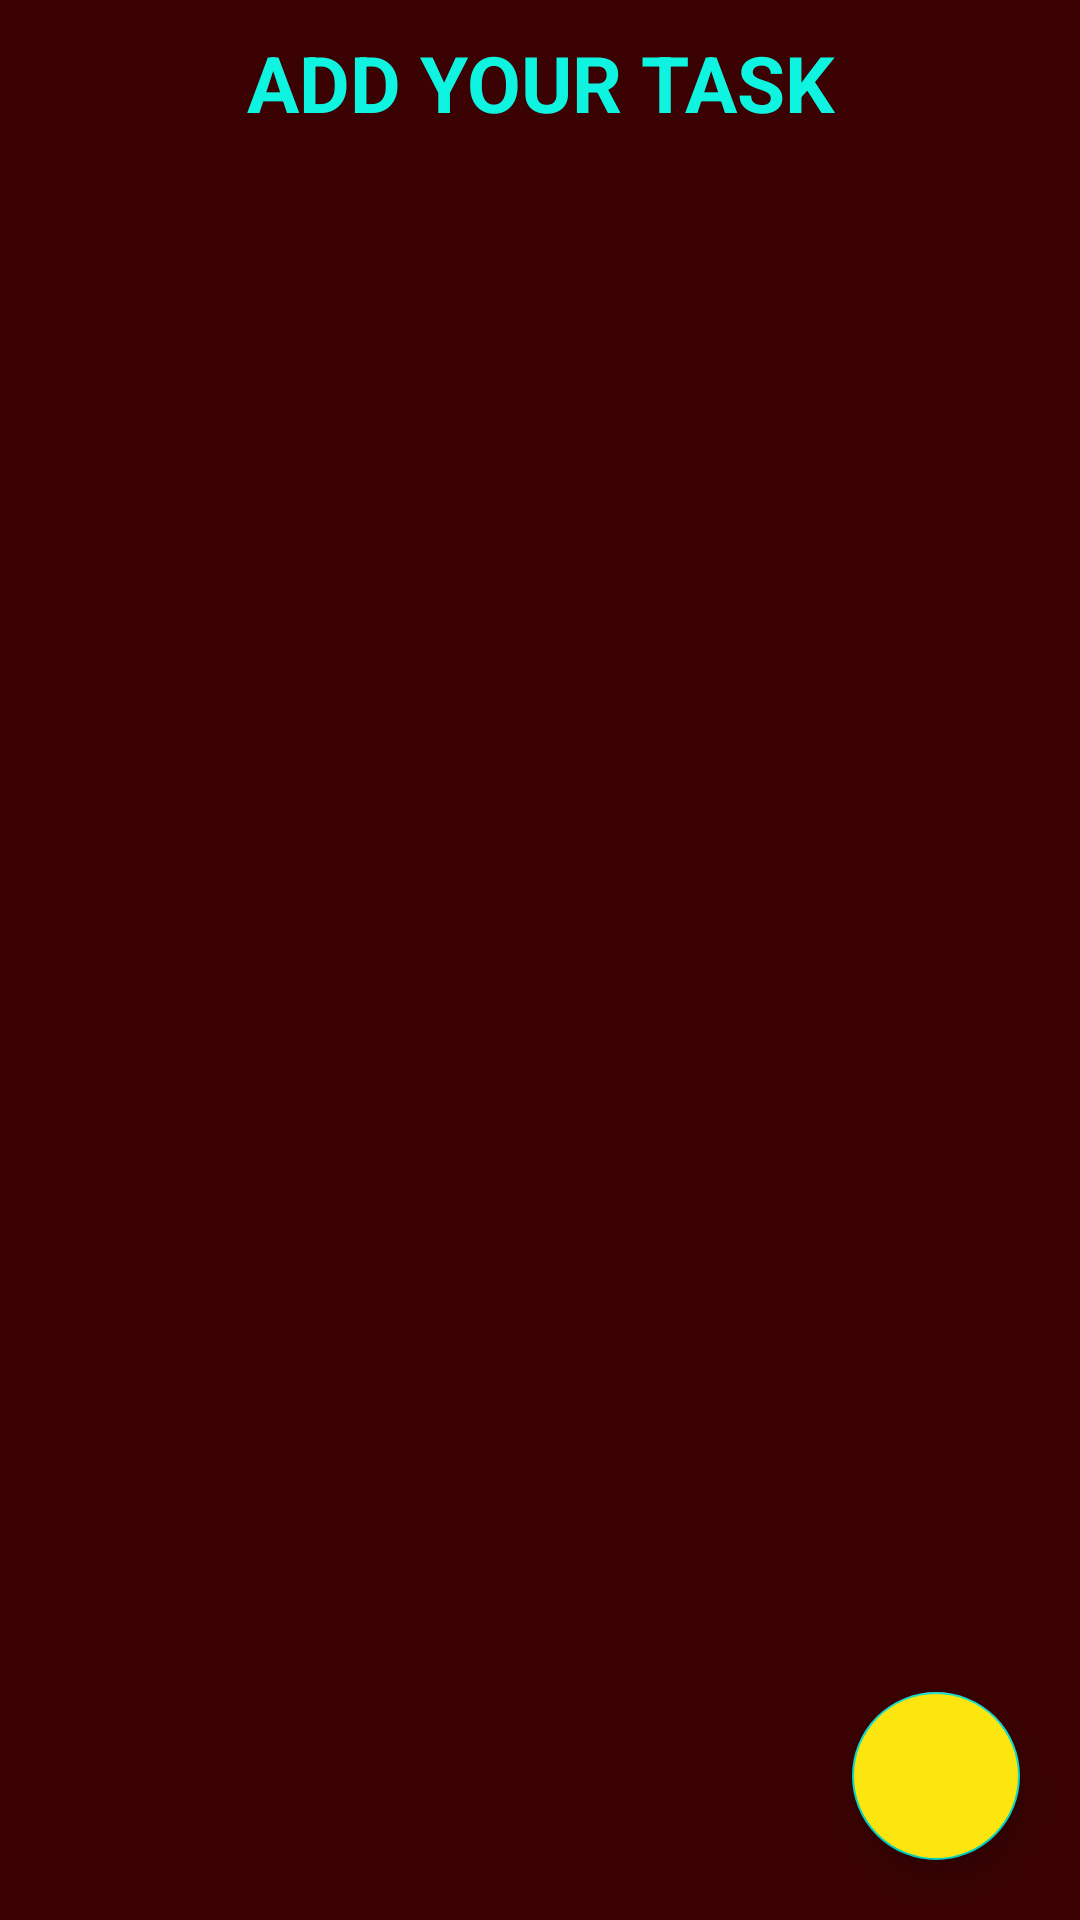

Android layout source for this screen:
<!-- AndroidManifest.xml: application theme Theme.To_Do_List -->
<!-- res/layout/activity_main.xml -->
<?xml version="1.0" encoding="utf-8"?>
<LinearLayout
    xmlns:android="http://schemas.android.com/apk/res/android"
    xmlns:app="http://schemas.android.com/apk/res-auto"
    xmlns:tools="http://schemas.android.com/tools"
    android:layout_width="match_parent"
    android:layout_height="match_parent"
    android:orientation="vertical"
    android:background="#3A0202"
    tools:context=".MainActivity">

    <LinearLayout
        android:layout_width="match_parent"
        android:layout_height="wrap_content">
        <TextView
            android:layout_width="match_parent"
            android:layout_height="wrap_content"
            android:text="ADD YOUR TASK"
            android:padding="10dp"
            android:gravity="center"
            android:textSize="26sp"
            android:textColor="#0EF4E1"
            android:textStyle="bold"/>
    </LinearLayout>

    <androidx.coordinatorlayout.widget.CoordinatorLayout
        android:orientation="horizontal"
        android:layout_width="match_parent"
        android:layout_height="match_parent">

        <androidx.recyclerview.widget.RecyclerView
            android:id="@+id/recyclerViewId"
            android:layout_width="match_parent"
            android:layout_height="match_parent"/>

        <com.google.android.material.floatingactionbutton.FloatingActionButton
            android:id="@+id/addItemBtn"
            android:layout_width="wrap_content"
            android:layout_height="wrap_content"
            android:backgroundTint="#FDE510"
            android:layout_gravity="bottom|right"
            android:layout_marginBottom="20dp"
            android:layout_marginRight="20dp"
            android:src="@drawable/ic_baseline_add_24"/>

    </androidx.coordinatorlayout.widget.CoordinatorLayout>



</LinearLayout>
<!-- resources referenced by this layout -->
<resources>
  <style name="Theme.To_Do_List" parent="Theme.MaterialComponents.DayNight.NoActionBar">
          
          <item name="colorPrimary">@color/purple_500</item>
          <item name="colorPrimaryVariant">@color/purple_700</item>
          <item name="colorOnPrimary">@color/white</item>
          
          <item name="colorSecondary">@color/teal_200</item>
          <item name="colorSecondaryVariant">@color/teal_700</item>
          <item name="colorOnSecondary">@color/black</item>
          
          <item name="android:statusBarColor" tools:targetApi="l">?attr/colorPrimaryVariant</item>
          
      </style>
  <!-- not gathered from this repository: default colours our renderer supplied (Android Studio template values) -->
  <color name="purple_500">#FF6200EE</color>
  <color name="purple_700">#FF3700B3</color>
  <color name="teal_200">#FF03DAC5</color>
  <color name="teal_700">#FF018786</color>
  <color name="black">#FF000000</color>
  <color name="white">#FFFFFFFF</color>
</resources>
